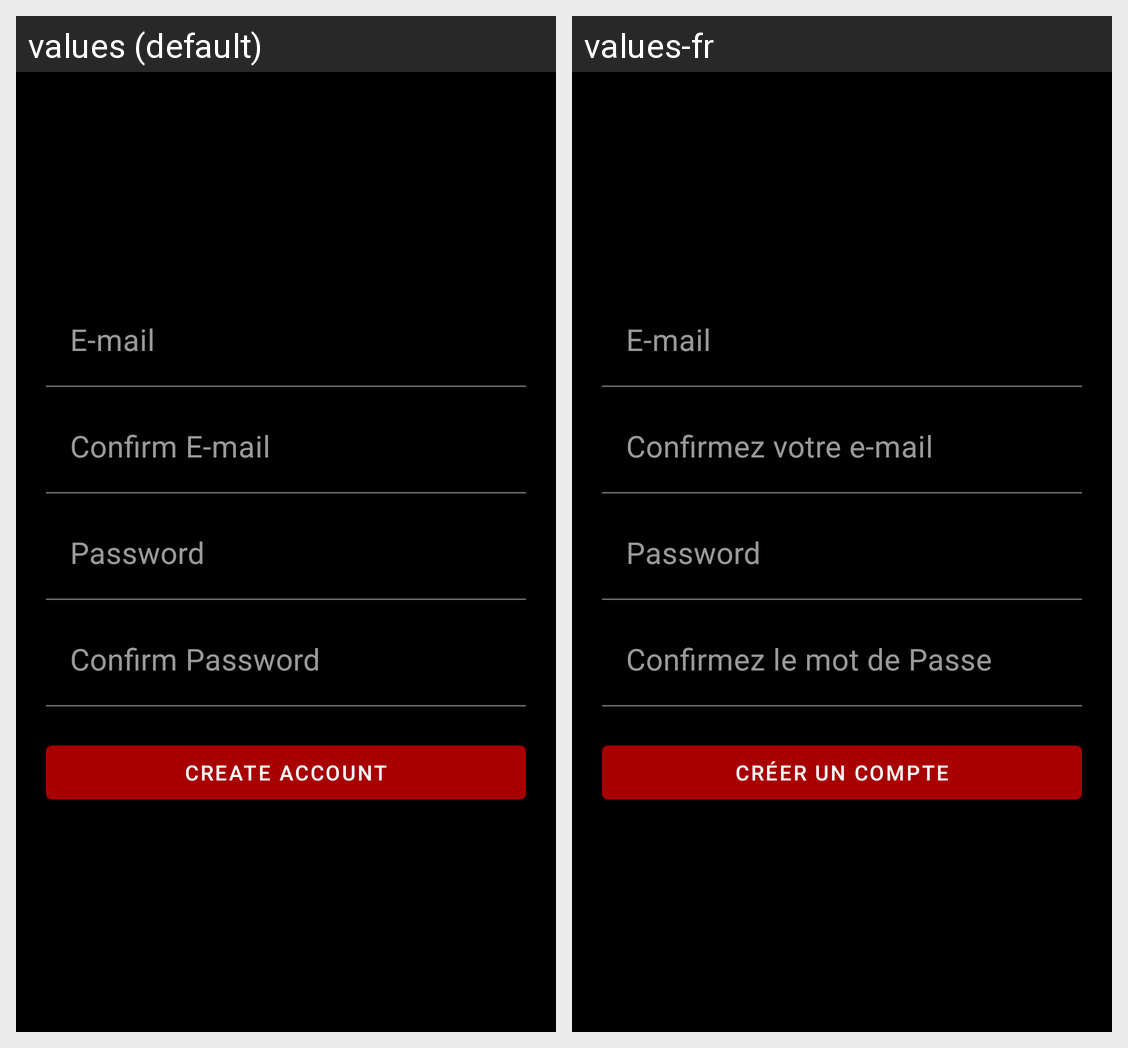

This grid shows one Android layout under two languages. Give, for every string resource on the screen, its name, the default text and each shown locale's text.
Android screen res/layout/signup_activity.xml rendered under 2 locales, left to right: values (default), values-fr. Device: Nexus 5 (rendered at 1080×1920; each locale shown at half size, 540×960, under a caption strip naming it); theme AppTheme.
Strings drawn on this screen, with the default value and each locale's value (text and hints the layout hard-codes, and strings that could not be matched under every locale, appear in the picture but are not listed):

email
  values: E-mail
  values-fr: E-mail

confirmEmail
  values: Confirm E-mail
  values-fr: Confirmez votre e-mail

password
  values: Password
  values-fr: Password

confirmPassword
  values: Confirm Password
  values-fr: Confirmez le mot de Passe

createAccount
  values: Create account
  values-fr: Créer un Compte
